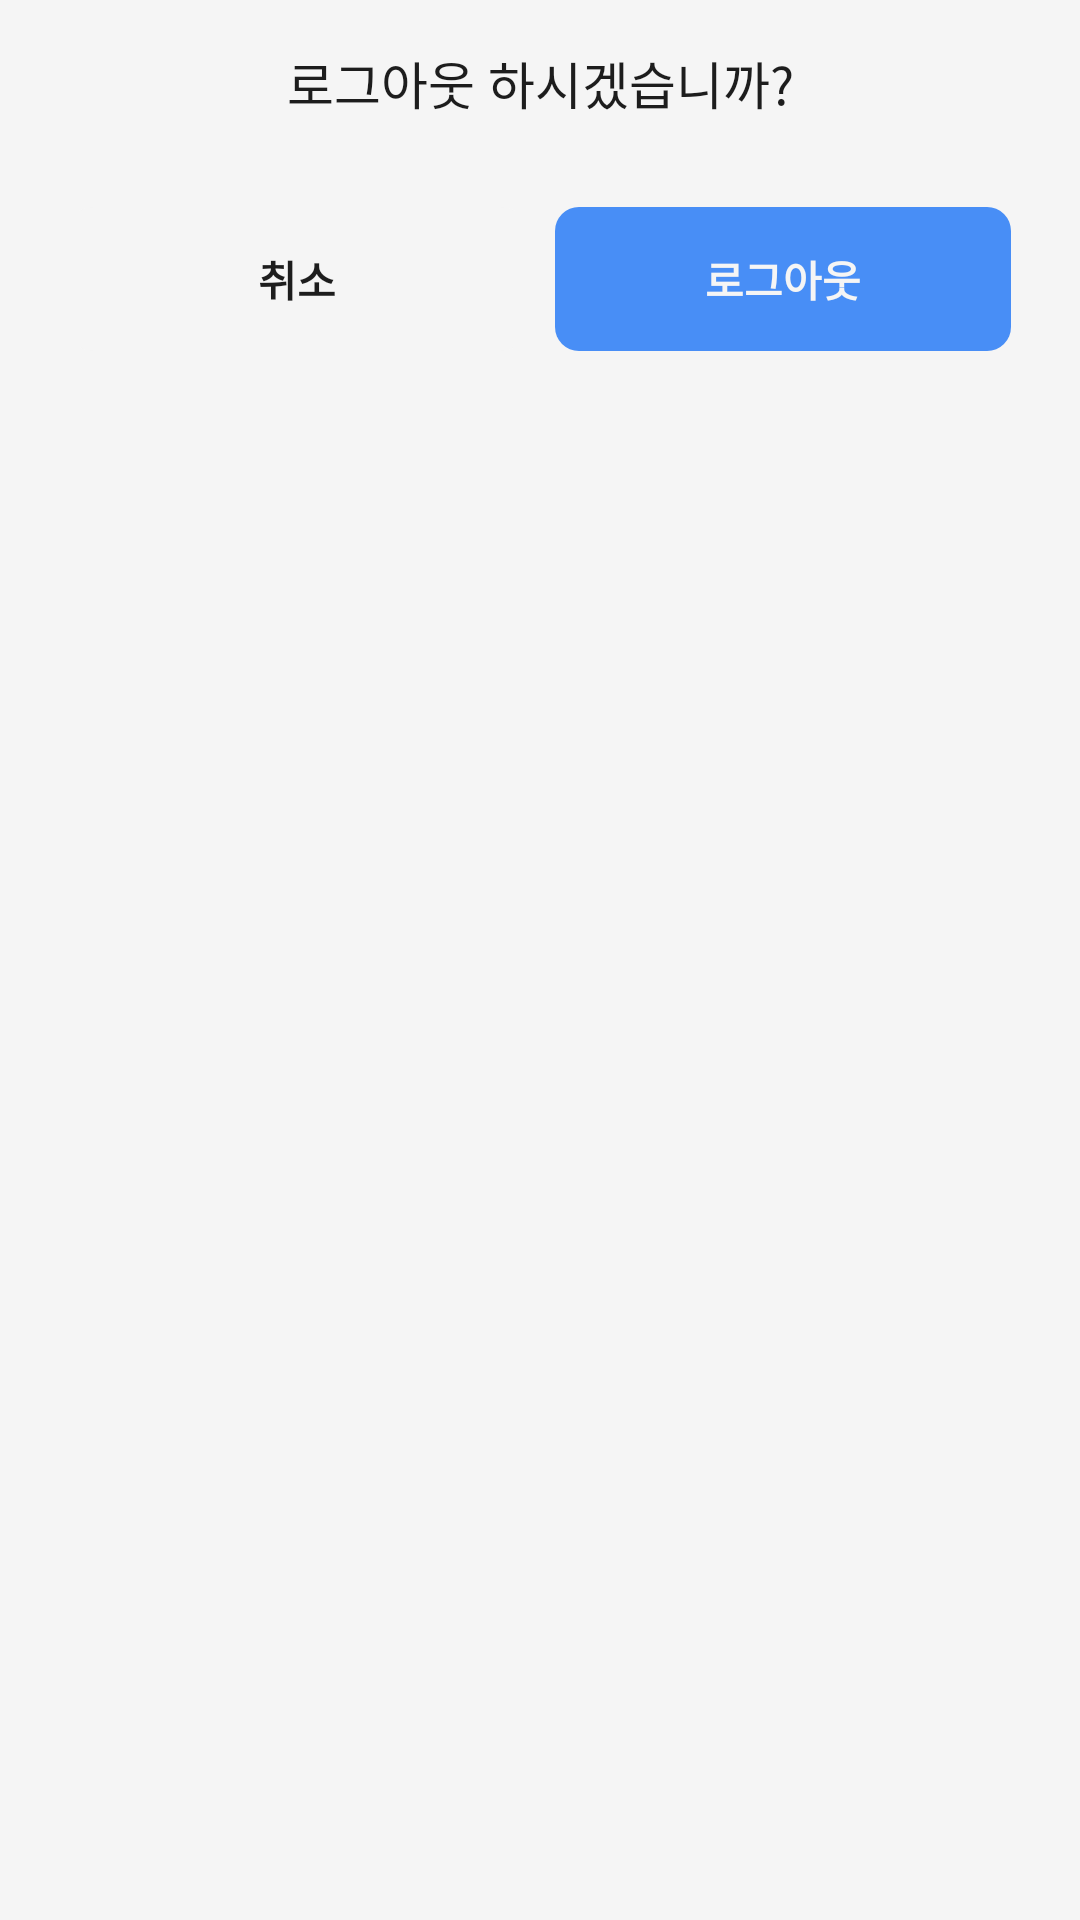

Reconstruct the res/layout file that produces this screen, plus the resources it refers to.
<!-- AndroidManifest.xml: application theme Theme.DumLink -->
<!-- res/layout/dialog_logout.xml -->
<?xml version="1.0" encoding="utf-8"?>
<androidx.appcompat.widget.LinearLayoutCompat xmlns:android="http://schemas.android.com/apk/res/android"
    xmlns:app="http://schemas.android.com/apk/res-auto"
    xmlns:tools="http://schemas.android.com/tools"
    android:layout_width="320dp"
    android:layout_height="wrap_content"
    android:background="@drawable/bg_layout_white"
    android:orientation="vertical">


    <TextView
        android:layout_width="match_parent"
        android:layout_height="wrap_content"
        android:gravity="center_horizontal"
        android:textSize="17dp"
        android:layout_marginVertical="15dp"
        android:text="로그아웃 하시겠습니까?"
        android:textColor="@color/dum_gray04" />

    <androidx.appcompat.widget.LinearLayoutCompat
        android:layout_width="match_parent"
        android:layout_height="wrap_content"
        android:layout_marginHorizontal="23dp"
        android:layout_marginVertical="14dp"
        android:layout_marginBottom="20dp"
        android:gravity="center_horizontal"
        android:orientation="horizontal">

        <androidx.appcompat.widget.AppCompatButton
            android:stateListAnimator="@null"
            android:id="@+id/dialog_logout_btn_no"
            android:elevation="0dp"
            android:layout_width="0dp"
            android:layout_height="wrap_content"
            android:layout_marginEnd="10dp"
            android:layout_weight="1"
            android:background="@drawable/bg_layout_dum_gray01"
            android:paddingVertical="6dp"
            android:text="취소"
            android:textColor="@color/dum_gray04"
            android:textSize="14sp"
            android:textStyle="bold"
            app:layout_constraintBottom_toBottomOf="parent"
            app:layout_constraintEnd_toEndOf="parent"
            app:layout_constraintStart_toStartOf="parent"
            app:layout_constraintTop_toBottomOf="@+id/nestedScrollView" />

        <androidx.appcompat.widget.AppCompatButton
            android:id="@+id/dialog_logout_btn_yes"
            android:layout_width="0dp"
            android:layout_height="wrap_content"
            android:stateListAnimator="@null"
            android:layout_weight="1"
            android:background="@drawable/bg_layout_dum_blue02"
            android:paddingVertical="6dp"
            android:text="로그아웃"
            android:textColor="@color/dum_gray01"
            android:textSize="14sp"
            android:textStyle="bold"
            app:layout_constraintBottom_toBottomOf="parent"
            app:layout_constraintEnd_toEndOf="parent"
            app:layout_constraintStart_toStartOf="parent"
            app:layout_constraintTop_toBottomOf="@+id/nestedScrollView" />
    </androidx.appcompat.widget.LinearLayoutCompat>


</androidx.appcompat.widget.LinearLayoutCompat>
<!-- resources referenced by this layout -->
<resources>
  <color name="dum_gray01">#F5F5F5</color>
  <color name="dum_gray04">#1D1D1D</color>
  <!-- drawable bg_layout_dum_blue02 (drawable) -->
  <?xml version="1.0" encoding="utf-8"?>
  <shape xmlns:android="http://schemas.android.com/apk/res/android"
      android:shape="rectangle">
      <solid android:color="@color/dum_blue02"/>
      <corners android:radius="8dp"/>
  </shape>
  <!-- drawable bg_layout_dum_gray01 (drawable) -->
  <?xml version="1.0" encoding="utf-8"?>
  <shape xmlns:android="http://schemas.android.com/apk/res/android"
      android:shape="rectangle">
      <solid android:color="@color/dum_gray01"/>
      <corners android:radius="8dp"/>
  </shape>
  <style name="Theme.DumLink" parent="Theme.MaterialComponents.Light.NoActionBar">
          
          <item name="colorPrimary">@color/purple_500</item>
          <item name="colorPrimaryVariant">@color/purple_700</item>
          <item name="colorOnPrimary">@color/white</item>
          
          <item name="colorSecondary">@color/teal_200</item>
          <item name="colorSecondaryVariant">@color/teal_700</item>
          <item name="colorOnSecondary">@color/black</item>
          
          <item name="android:statusBarColor">@color/white</item>
          <item name="android:windowLightStatusBar">true</item>
          
          <item name="windowActionBar">false</item>
          <item name="windowNoTitle">true</item>
          <item name="android:windowBackground">@color/dum_gray01</item>
      </style>
  <color name="dum_blue02">#488EF6</color>
  <color name="purple_500">#FF6200EE</color>
  <color name="purple_700">#FF3700B3</color>
  <color name="white">#FFFFFFFF</color>
  <color name="teal_200">#FF03DAC5</color>
  <color name="teal_700">#FF018786</color>
  <color name="black">#FF000000</color>
</resources>
